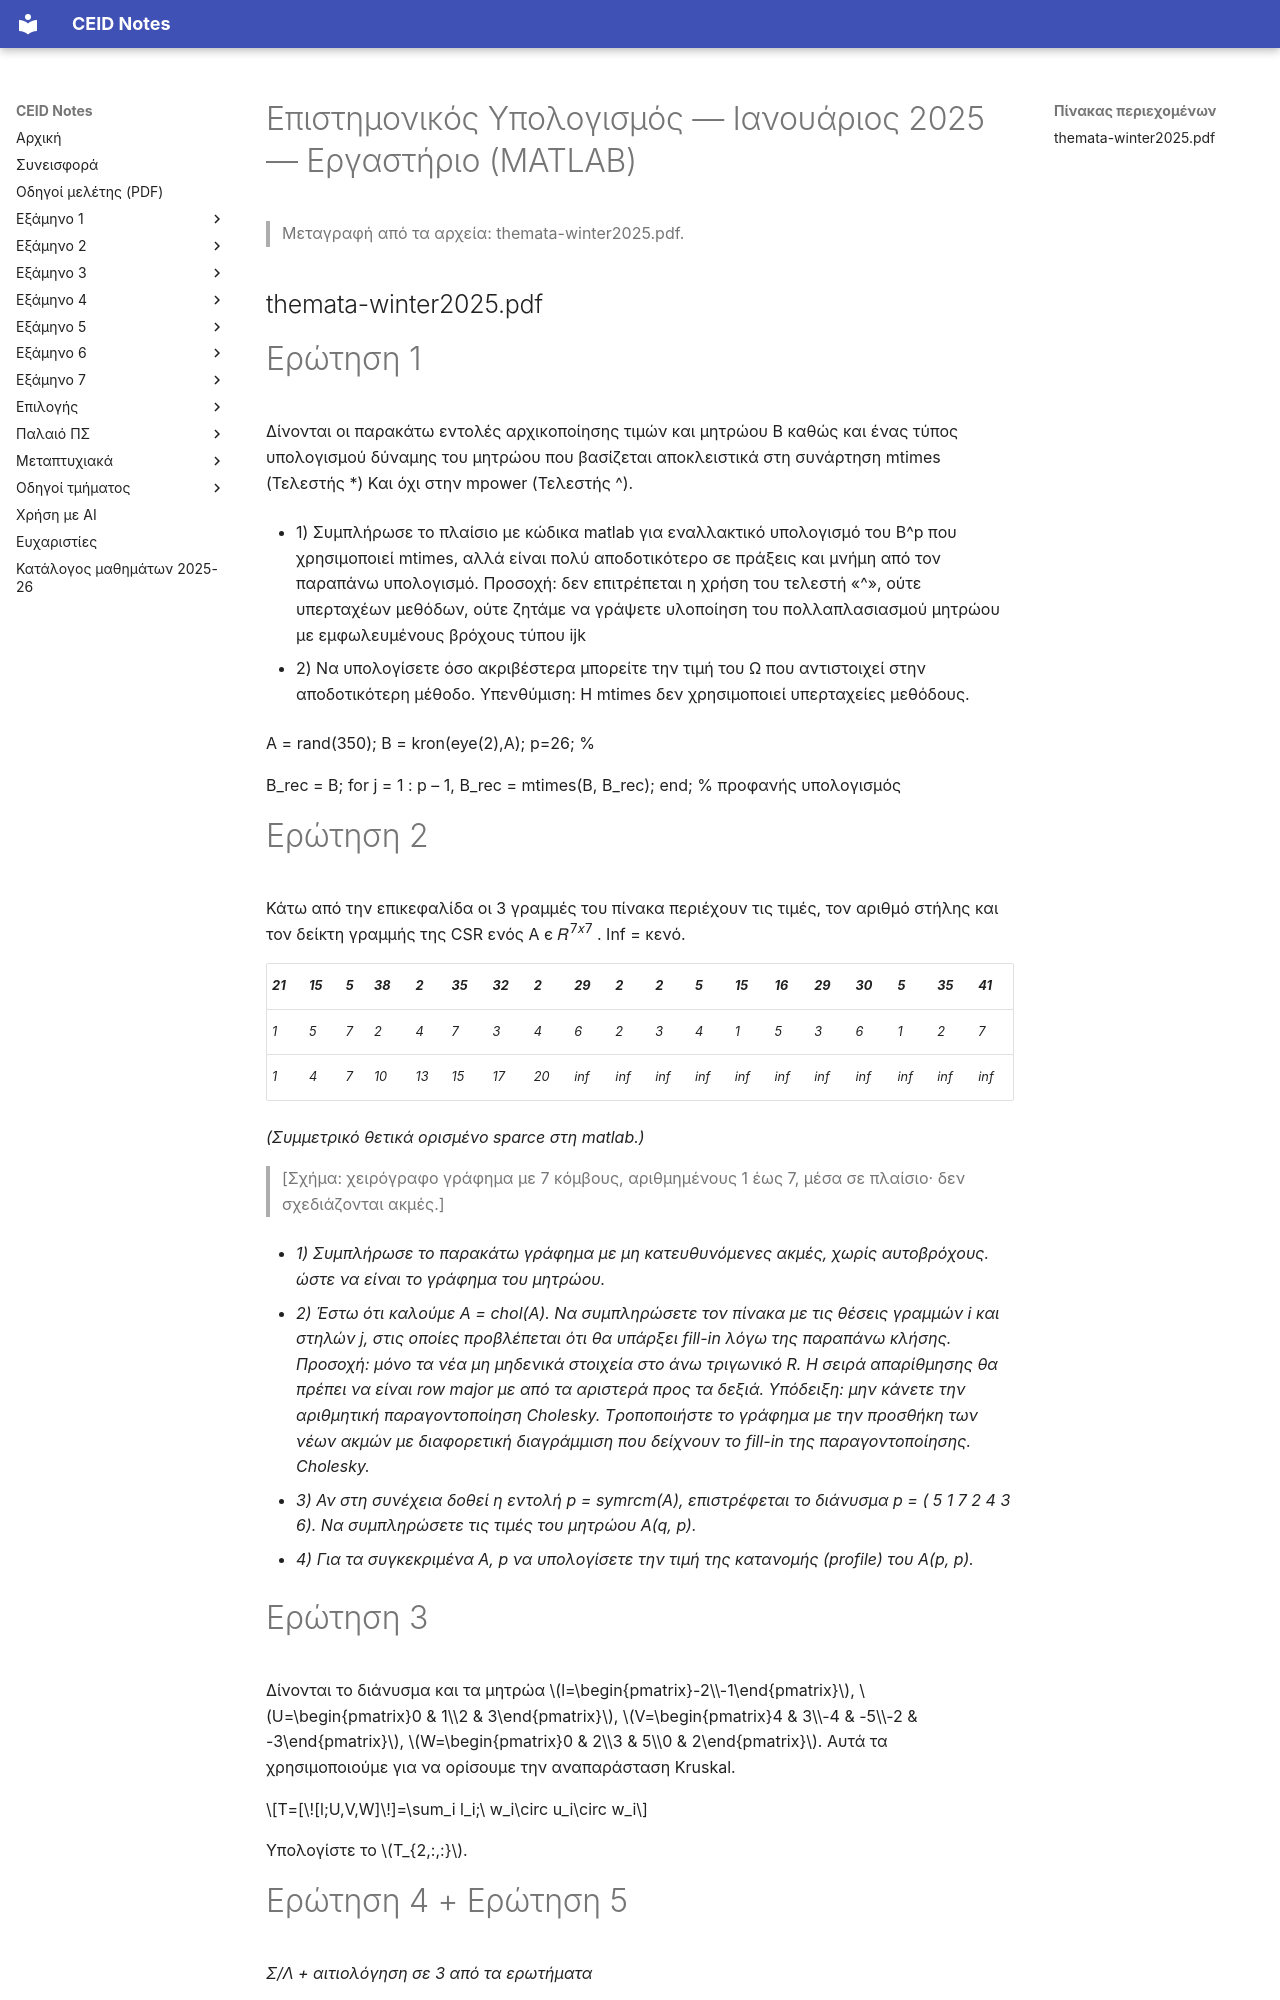

repository: kdngiorgos/ceid-notes · page: Electives (Μαθήματα Επιλογής)/Χειμερινά (Winter-Fall)/Επιστημονικός Υπολογισμός - CEID_25ΕΧ601/Previous Exams/2025-01-lab.html · generator: mkdocs

---
course: CEID_25EX601
session: 2025-01-lab
label: Ιανουάριος 2025 — Εργαστήριο (MATLAB)
sources:
- themata-winter2025.pdf
format: lab
duration_min: null
notes: κείμενο από PDF με text layer· χρονολόγηση από το όνομα αρχείου (winter 2025)· το γράφημα της Ερώτησης 2 είναι χειρόγραφο σχήμα στο PDF και περιγράφεται ως σχήμα· ο όρος «gmeres» στην Ερώτηση 6 είναι όπως τυπώνεται
transcription: verbatim
solutions: ai-unverified
---
# Επιστημονικός Υπολογισμός — Ιανουάριος 2025 — Εργαστήριο (MATLAB)

> Μεταγραφή από τα αρχεία: themata-winter2025.pdf.

## themata-winter2025.pdf

# Ερώτηση 1

Δίνονται οι παρακάτω εντολές αρχικοποίησης τιμών και μητρώου Β καθώς και ένας τύπος υπολογισμού δύναμης του μητρώου που βασίζεται αποκλειστικά στη συνάρτηση mtimes (Τελεστής *) Και όχι στην mpower (Τελεστής ^).

- 1) Συμπλήρωσε το πλαίσιο με κώδικα matlab για εναλλακτικό υπολογισμό του Β^p που χρησιμοποιεί mtimes, αλλά είναι πολύ αποδοτικότερο σε πράξεις και μνήμη από τον παραπάνω υπολογισμό. Προσοχή: δεν επιτρέπεται η χρήση του τελεστή «^», ούτε υπερταχέων μεθόδων, ούτε ζητάμε να γράψετε υλοποίηση του πολλαπλασιασμού μητρώου με εμφωλευμένους βρόχους τύπου ijk

- 2) Να υπολογίσετε όσο ακριβέστερα μπορείτε την τιμή του Ω που αντιστοιχεί στην αποδοτικότερη μέθοδο. Υπενθύμιση: Η mtimes δεν χρησιμοποιεί υπερταχείες μεθόδους.

A = rand(350); B = kron(eye(2),A); p=26; %

B_rec = B; for j = 1 : p – 1, B_rec = mtimes(B, B_rec); end; % προφανής υπολογισμός

# Ερώτηση 2

Κάτω από την επικεφαλίδα οι 3 γραμμές του πίνακα περιέχουν τις τιμές, τον αριθμό στήλης και τον δείκτη γραμμής της CSR ενός A є 𝑅<sup>7𝑥7</sup> . Inf = κενό.

|_21_|_15_|_5_|_38_|_2_|_35_|_32_|_2_|_29_|_2_|_2_|_5_|_15_|_16_|_29_|_30_|_5_|_35_|_41_|
|---|---|---|---|---|---|---|---|---|---|---|---|---|---|---|---|---|---|---|
|_1_|_5_|_7_|_2_|_4_|_7_|_3_|_4_|_6_|_2_|_3_|_4_|_1_|_5_|_3_|_6_|_1_|_2_|_7_|
|_1_|_4_|_7_|_10_|_13_|_15_|_17_|_20_|_inf_|_inf_|_inf_|_inf_|_inf_|_inf_|_inf_|_inf_|_inf_|_inf_|_inf_|

_(Συμμετρικό θετικά ορισμένο sparce στη matlab.)_

> [Σχήμα: χειρόγραφο γράφημα με 7 κόμβους, αριθμημένους 1 έως 7, μέσα σε πλαίσιο· δεν σχεδιάζονται ακμές.]

- _1) Συμπλήρωσε το παρακάτω γράφημα με μη κατευθυνόμενες ακμές,  χωρίς αυτοβρόχους. ώστε να είναι το γράφημα του μητρώου._

- _2) Έστω ότι καλούμε A = chol(A). Να συμπληρώσετε τον πίνακα με τις θέσεις γραμμών i και στηλών j, στις οποίες προβλέπεται ότι θα υπάρξει fill-in λόγω της παραπάνω κλήσης. Προσοχή: μόνο τα νέα μη μηδενικά στοιχεία στο άνω τριγωνικό R. H σειρά απαρίθμησης θα πρέπει να είναι row major με από τα αριστερά προς τα δεξιά. Υπόδειξη: μην κάνετε την αριθμητική παραγοντοποίηση Cholesky. Tροποποιήστε το γράφημα με την προσθήκη των νέων ακμών με διαφορετική διαγράμμιση που δείχνουν το fill-in της παραγοντοποίησης. Cholesky._

- _3) Αν στη συνέχεια δοθεί η εντολή p =  symrcm(A), επιστρέφεται το διάνυσμα p = ( 5 1 7 2 4 3 6). Να συμπληρώσετε τις τιμές του μητρώου A(q, p)._

- _4) Για τα συγκεκριμένα A, p να υπολογίσετε την τιμή της κατανομής (profile) του A(p, p)._

# Ερώτηση 3

Δίνονται το διάνυσμα και τα μητρώα $l=\begin{pmatrix}-2\\-1\end{pmatrix}$, $U=\begin{pmatrix}0 & 1\\2 & 3\end{pmatrix}$, $V=\begin{pmatrix}4 & 3\\-4 & -5\\-2 & -3\end{pmatrix}$, $W=\begin{pmatrix}0 & 2\\3 & 5\\0 & 2\end{pmatrix}$. Αυτά τα χρησιμοποιούμε για να ορίσουμε την αναπαράσταση Kruskal.

$$T=[\![l;U,V,W]\!]=\sum_i l_i;\ w_i\circ u_i\circ w_i$$

Υπολογίστε το $T_{2,:,:}$.
